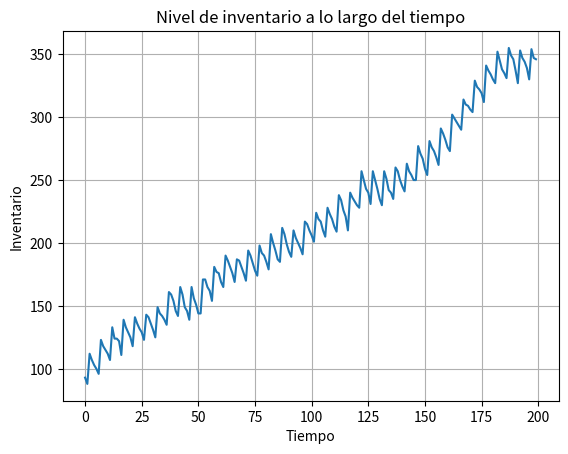
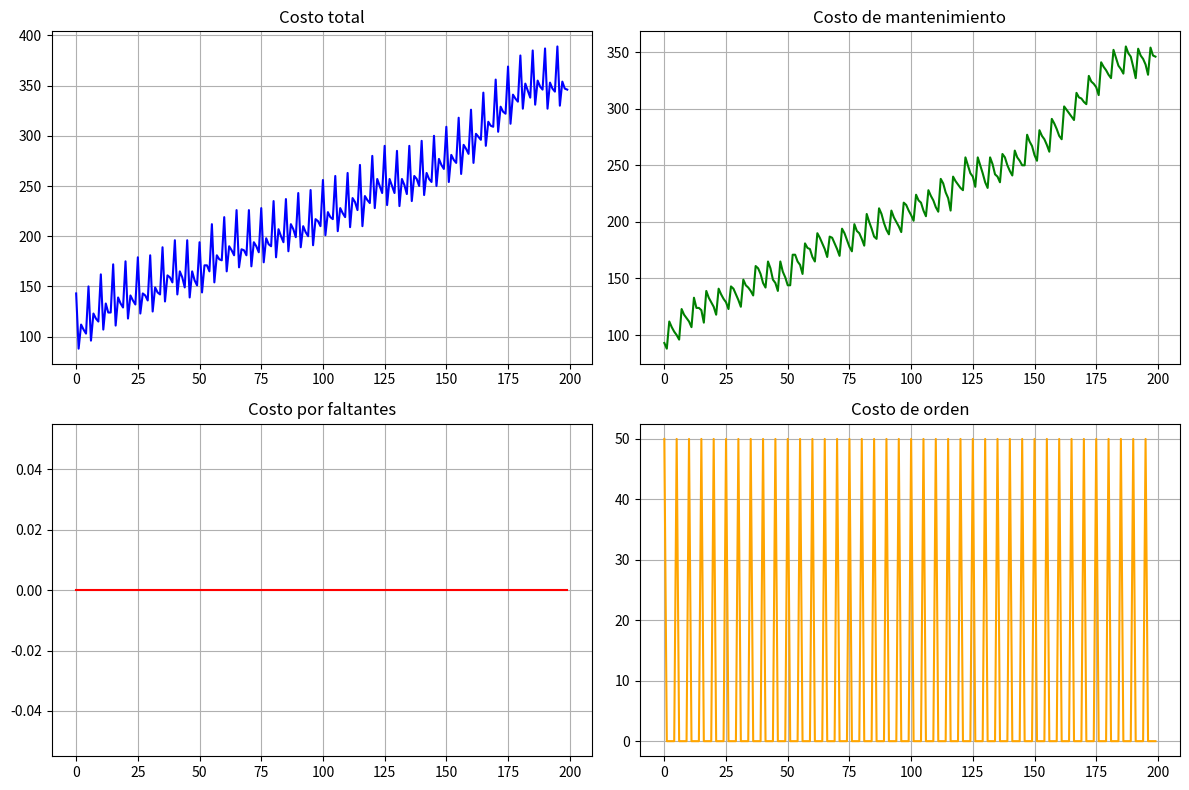
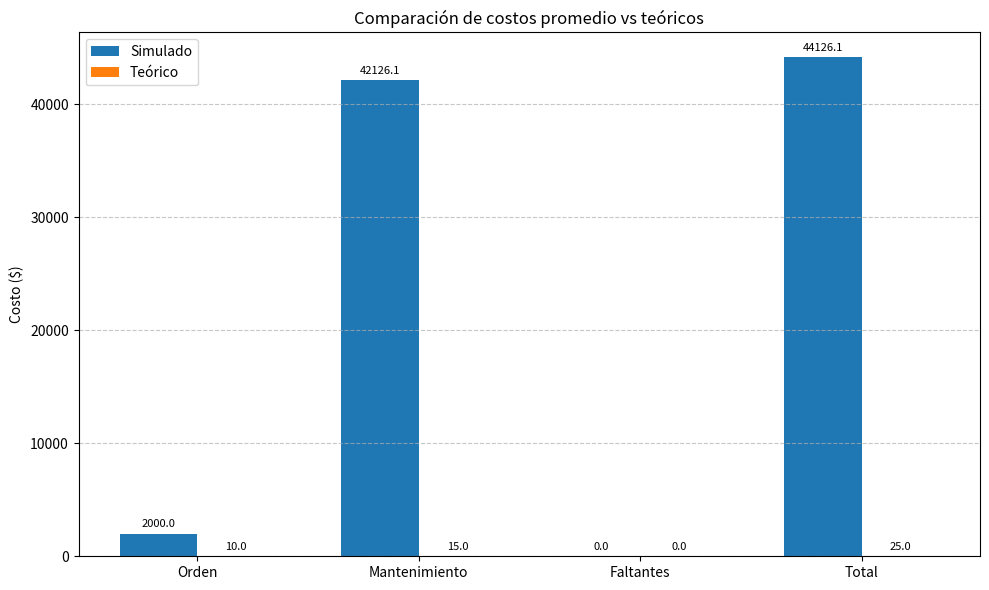

Here is the Python script that generated these plots, in order:
import numpy as np
import matplotlib.pyplot as plt
import pandas as pd

class InventorySimulation:
    def __init__(self, demand_rate, lead_time, order_cost, holding_cost, shortage_cost,
                 review_period, order_quantity, initial_inventory=100, max_time=1000):
        self.demand_rate = demand_rate
        self.lead_time = lead_time
        self.order_cost = order_cost
        self.holding_cost = holding_cost
        self.shortage_cost = shortage_cost
        self.review_period = review_period
        self.order_quantity = order_quantity
        self.inventory = initial_inventory
        self.time = 0
        self.max_time = max_time

        # Seguimiento
        self.inventory_levels = []
        self.backorders = 0
        self.cost_order = 0
        self.cost_holding = 0
        self.cost_shortage = 0

        # Costos históricos para gráficos
        self.costs_times = []
        self.holding_costs = []
        self.shortage_costs = []
        self.order_costs = []
        self.total_costs = []

        self.next_review = 0
        self.pending_orders = []

    def simulate(self):
        dt = 1
        while self.time < self.max_time:
            self._receive_orders()

            demand = np.random.poisson(self.demand_rate * dt)
            if demand <= self.inventory:
                self.inventory -= demand
            else:
                self.backorders += demand - self.inventory
                self.inventory = 0

            if self.time >= self.next_review:
                self._place_order()
                self.next_review += self.review_period

            # Calcular costos
            holding = self.holding_cost * max(self.inventory, 0)
            shortage = self.shortage_cost * self.backorders
            order = self.order_cost if self.time % self.review_period == 0 else 0

            self.cost_holding += holding
            self.cost_shortage += shortage
            self.cost_order += order

            # Guardar valores
            self.inventory_levels.append(self.inventory)
            self.costs_times.append(self.time)
            self.holding_costs.append(holding)
            self.shortage_costs.append(shortage)
            self.order_costs.append(order)
            self.total_costs.append(holding + shortage + order)

            self.time += dt

    def _receive_orders(self):
        arrivals = [order for order in self.pending_orders if order[0] <= self.time]
        for arrival_time, qty in arrivals:
            self.inventory += qty
            if self.backorders > 0:
                if self.inventory >= self.backorders:
                    self.inventory -= self.backorders
                    self.backorders = 0
                else:
                    self.backorders -= self.inventory
                    self.inventory = 0
            self.pending_orders.remove((arrival_time, qty))

    def _place_order(self):
        arrival_time = self.time + self.lead_time
        self.pending_orders.append((arrival_time, self.order_quantity))

    def get_costs(self):
        total = self.cost_order + self.cost_holding + self.cost_shortage
        return {
            'order_cost': self.cost_order,
            'holding_cost': self.cost_holding,
            'shortage_cost': self.cost_shortage,
            'total_cost': total
        }

    def get_theoretical_costs(self):
        orders_per_unit_time = 1 / self.review_period
        expected_inventory = self.order_quantity / 2  # promedio si no hay faltantes
        expected_holding = self.holding_cost * expected_inventory
        expected_order = self.order_cost * orders_per_unit_time
        expected_shortage = 0  # se asume sin faltantes para comparación base
        total = expected_holding + expected_order + expected_shortage

        return {
            'order_cost': expected_order,
            'holding_cost': expected_holding,
            'shortage_cost': expected_shortage,
            'total_cost': total
        }

    def plot_inventory(self):
        plt.plot(self.inventory_levels)
        plt.title("Nivel de inventario a lo largo del tiempo")
        plt.xlabel("Tiempo")
        plt.ylabel("Inventario")
        plt.grid(True)
        plt.show()

    def plot_costs(self):
        fig, axs = plt.subplots(2, 2, figsize=(12, 8))

        axs[0, 0].plot(self.costs_times, self.total_costs, color='b')
        axs[0, 0].set_title('Costo total')
        axs[0, 0].grid(True)

        axs[0, 1].plot(self.costs_times, self.holding_costs, color='g')
        axs[0, 1].set_title('Costo de mantenimiento')
        axs[0, 1].grid(True)

        axs[1, 0].plot(self.costs_times, self.shortage_costs, color='r')
        axs[1, 0].set_title('Costo por faltantes')
        axs[1, 0].grid(True)

        axs[1, 1].plot(self.costs_times, self.order_costs, color='orange')
        axs[1, 1].set_title('Costo de orden')
        axs[1, 1].grid(True)

        plt.tight_layout()
        plt.show()

def run_inventory_experiments(runs=10):
    demand_rate = 5
    lead_time = 2
    order_cost = 50
    holding_cost = 1
    shortage_cost = 10
    review_period = 5
    order_quantity = 30
    max_time = 200

    results = []
    for i in range(runs):
        sim = InventorySimulation(demand_rate, lead_time, order_cost, holding_cost,
                                  shortage_cost, review_period, order_quantity, max_time=max_time)
        sim.simulate()
        results.append(sim.get_costs())

    avg_costs = {key: np.mean([r[key] for r in results]) for key in results[0].keys()}
    print("Promedio de costos tras", runs, "corridas:")
    for k, v in avg_costs.items():
        print(f"{k}: {v:.2f}")

    # Comparación con teoría (usando los mismos parámetros)
    sim_teoria = InventorySimulation(demand_rate, lead_time, order_cost, holding_cost,
                                     shortage_cost, review_period, order_quantity, max_time=max_time)
    theoretical = sim_teoria.get_theoretical_costs()

    print("\nComparación con valores teóricos (esperados):")
    for k in avg_costs:
        sim_val = avg_costs[k]
        theo_val = theoretical[k]
        print(f"{k}: Simulado = {sim_val:.2f} | Teórico = {theo_val:.2f}")

    # Gráficos de la última corrida
    sim.plot_inventory()
    sim.plot_costs()

    save_inventory_results(results)
    plot_cost_comparison(avg_costs, theoretical)


def save_inventory_results(results, filename="inventory_results.csv"):
    df = pd.DataFrame(results)
    df.to_csv(filename, index=False)

def plot_cost_comparison(avg_costs, theoretical):
    import matplotlib.pyplot as plt
    import numpy as np

    labels = ['Orden', 'Mantenimiento', 'Faltantes', 'Total']
    sim_values = [avg_costs[k] for k in avg_costs.keys()]
    theo_values = [theoretical[k] for k in theoretical.keys()]

    x = np.arange(len(labels))
    width = 0.35

    fig, ax = plt.subplots(figsize=(10, 6))

    bars1 = ax.bar(x - width/2, sim_values, width, label='Simulado', color='#1f77b4')
    bars2 = ax.bar(x + width/2, theo_values, width, label='Teórico', color='#ff7f0e')

    for bars in [bars1, bars2]:
        for bar in bars:
            height = bar.get_height()
            ax.annotate(f'{height:.1f}',
                        xy=(bar.get_x() + bar.get_width() / 2, height),
                        xytext=(0, 3),
                        textcoords="offset points",
                        ha='center', va='bottom',
                        fontsize=8)

    ax.set_ylabel('Costo ($)')
    ax.set_title('Comparación de costos promedio vs teóricos')
    ax.set_xticks(x)
    ax.set_xticklabels(labels)
    ax.legend()
    ax.grid(axis='y', linestyle='--', alpha=0.7)
    plt.tight_layout()
    plt.show()



if __name__ == "__main__":
    run_inventory_experiments()
